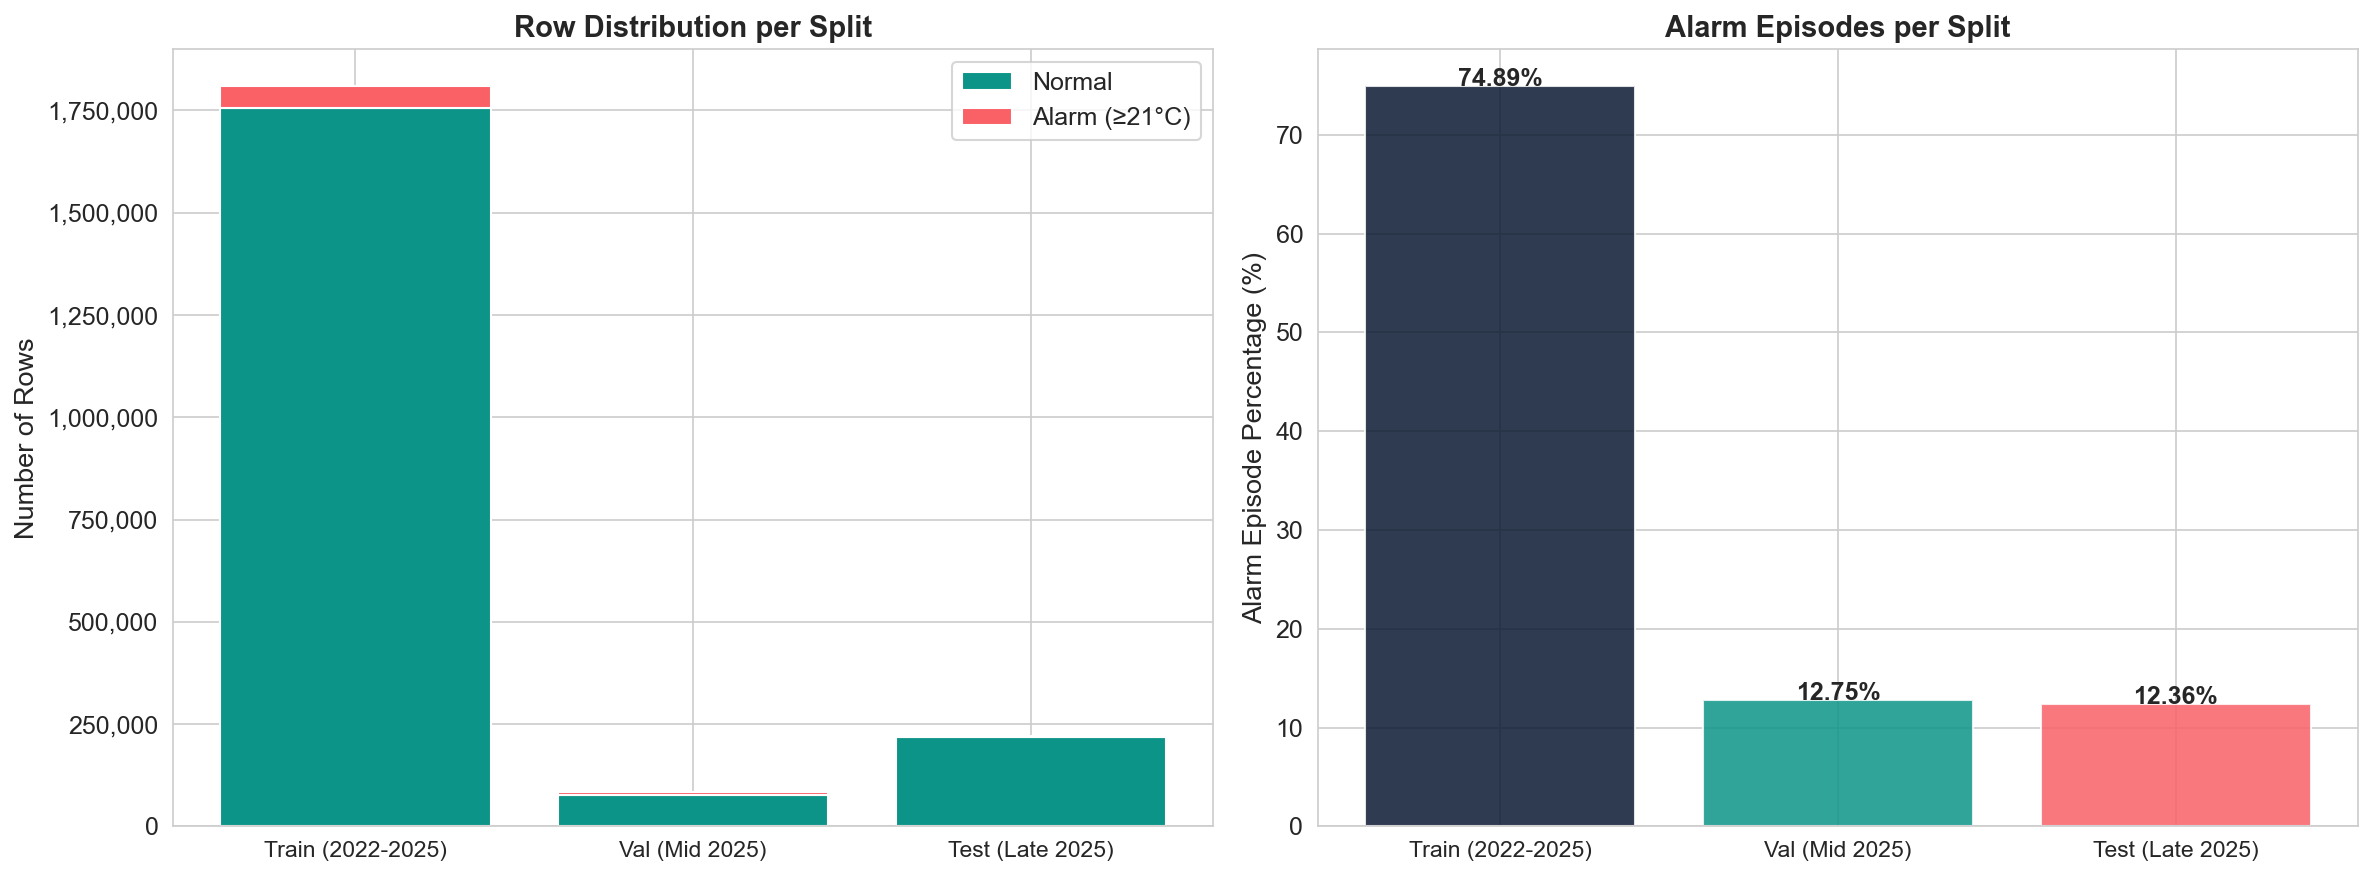

Values plotted in this chart, from the file beside it:
Split, Total_Rows, Alarm_Rows, Normal_Rows, Alarm_Pct, Num_Episodes, Avg_Episode_Duration_Min, Median_Episode_Duration_Min
Train (2022-2025), 1808715, 52218, 1756497, 2.887, 1169, 43.67, 4.0
Val (Mid 2025), 83520, 7705, 75815, 9.225, 199, 37.72, 1.0
Test (Late 2025), 220290, 2914, 217376, 1.323, 193, 14.1, 1.0
